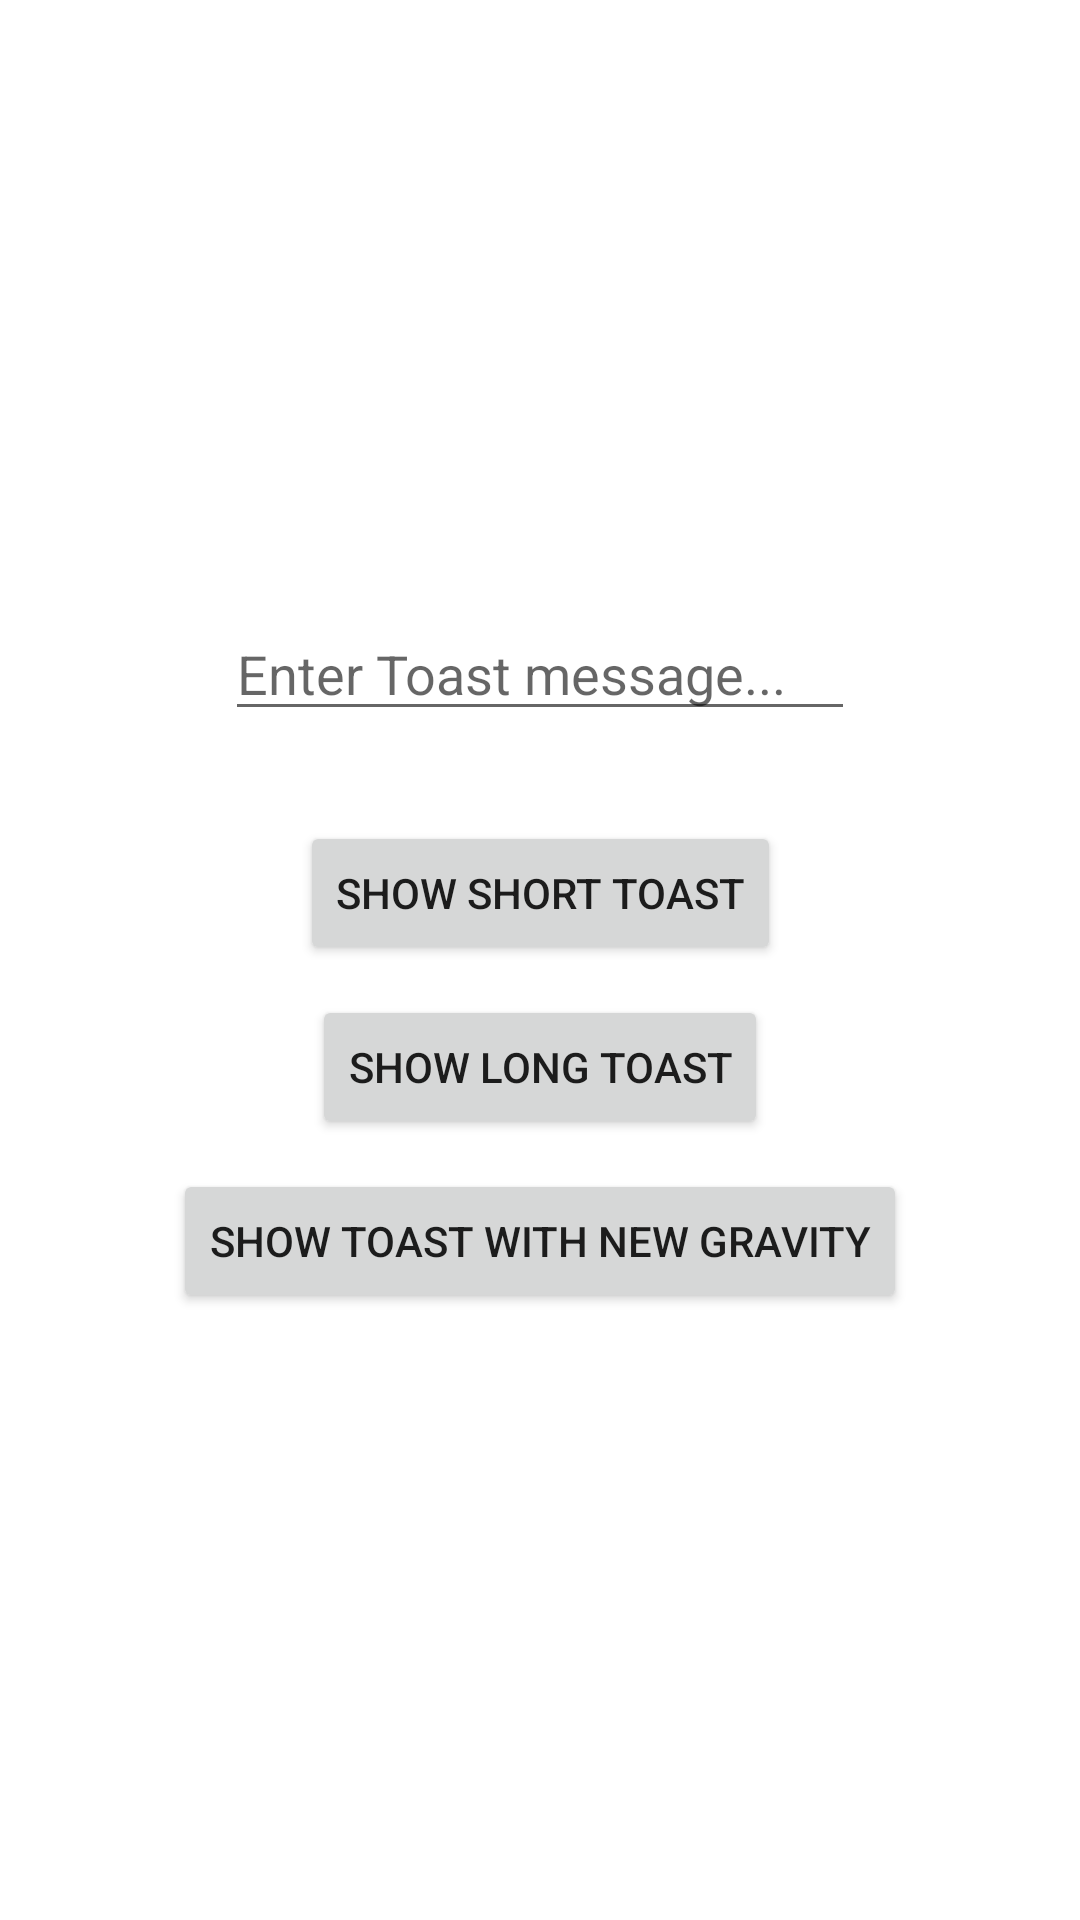

Produce the Android XML layout that renders to this screen, including the resource entries it uses.
<!-- AndroidManifest.xml: application theme Theme.LogcatToastExample -->
<!-- res/layout/activity_toast.xml -->
<?xml version="1.0" encoding="utf-8"?>
<androidx.constraintlayout.widget.ConstraintLayout xmlns:android="http://schemas.android.com/apk/res/android"
    xmlns:app="http://schemas.android.com/apk/res-auto"
    xmlns:tools="http://schemas.android.com/tools"
    android:layout_width="match_parent"
    android:layout_height="match_parent"
    app:layout_constrainedHeight="false"
    app:layout_constrainedWidth="false"
    app:layout_constraintVertical_chainStyle="packed"
    tools:context=".ToastActivity">

    <EditText
        android:id="@+id/etToast"
        android:layout_width="wrap_content"
        android:layout_height="wrap_content"
        android:layout_marginBottom="30dp"
        android:ems="10"
        android:hint="Enter Toast message..."
        android:inputType="none"
        app:layout_constraintBottom_toTopOf="@+id/btnShort"
        app:layout_constraintEnd_toEndOf="parent"
        app:layout_constraintStart_toStartOf="parent"
        app:layout_constraintTop_toTopOf="parent"
        app:layout_constraintVertical_chainStyle="packed" />

    <Button
        android:id="@+id/btnShort"
        android:layout_width="wrap_content"
        android:layout_height="wrap_content"
        android:layout_marginBottom="10dp"
        android:onClick="onClickShort"
        android:text="Show short Toast"
        app:layout_constraintBottom_toTopOf="@+id/btnLong"
        app:layout_constraintEnd_toEndOf="parent"
        app:layout_constraintStart_toStartOf="parent"
        app:layout_constraintTop_toBottomOf="@+id/etToast"
        app:layout_constraintVertical_chainStyle="packed" />

    <Button
        android:id="@+id/btnLong"
        android:layout_width="wrap_content"
        android:layout_height="wrap_content"
        android:layout_marginBottom="10dp"
        android:onClick="onClickLong"
        android:text="Show long Toast"
        app:layout_constraintBottom_toTopOf="@+id/btnGravity"
        app:layout_constraintEnd_toEndOf="parent"
        app:layout_constraintStart_toStartOf="parent"
        app:layout_constraintTop_toBottomOf="@+id/btnShort"
        app:layout_constraintVertical_chainStyle="packed" />

    <Button
        android:id="@+id/btnGravity"
        android:layout_width="wrap_content"
        android:layout_height="wrap_content"
        android:onClick="onClickGravity"
        android:text="Show Toast with new gravity"
        app:layout_constraintBottom_toBottomOf="parent"
        app:layout_constraintEnd_toEndOf="parent"
        app:layout_constraintStart_toStartOf="parent"
        app:layout_constraintTop_toBottomOf="@+id/btnLong"
        app:layout_constraintVertical_chainStyle="packed" />
</androidx.constraintlayout.widget.ConstraintLayout>
<!-- resources referenced by this layout -->
<resources>
  <style name="Theme.LogcatToastExample" parent="Theme.MaterialComponents.DayNight.DarkActionBar">
          
          <item name="colorPrimary">@color/purple_500</item>
          <item name="colorPrimaryVariant">@color/purple_700</item>
          <item name="colorOnPrimary">@color/white</item>
          
          <item name="colorSecondary">@color/teal_200</item>
          <item name="colorSecondaryVariant">@color/teal_700</item>
          <item name="colorOnSecondary">@color/black</item>
          
          <item name="android:statusBarColor" tools:targetApi="l">?attr/colorPrimaryVariant</item>
          
      </style>
  <!-- not gathered from this repository: default colours our renderer supplied (Android Studio template values) -->
  <color name="purple_500">#FF6200EE</color>
  <color name="purple_700">#FF3700B3</color>
  <color name="teal_200">#FF03DAC5</color>
  <color name="teal_700">#FF018786</color>
  <color name="black">#FF000000</color>
  <color name="white">#FFFFFFFF</color>
</resources>
